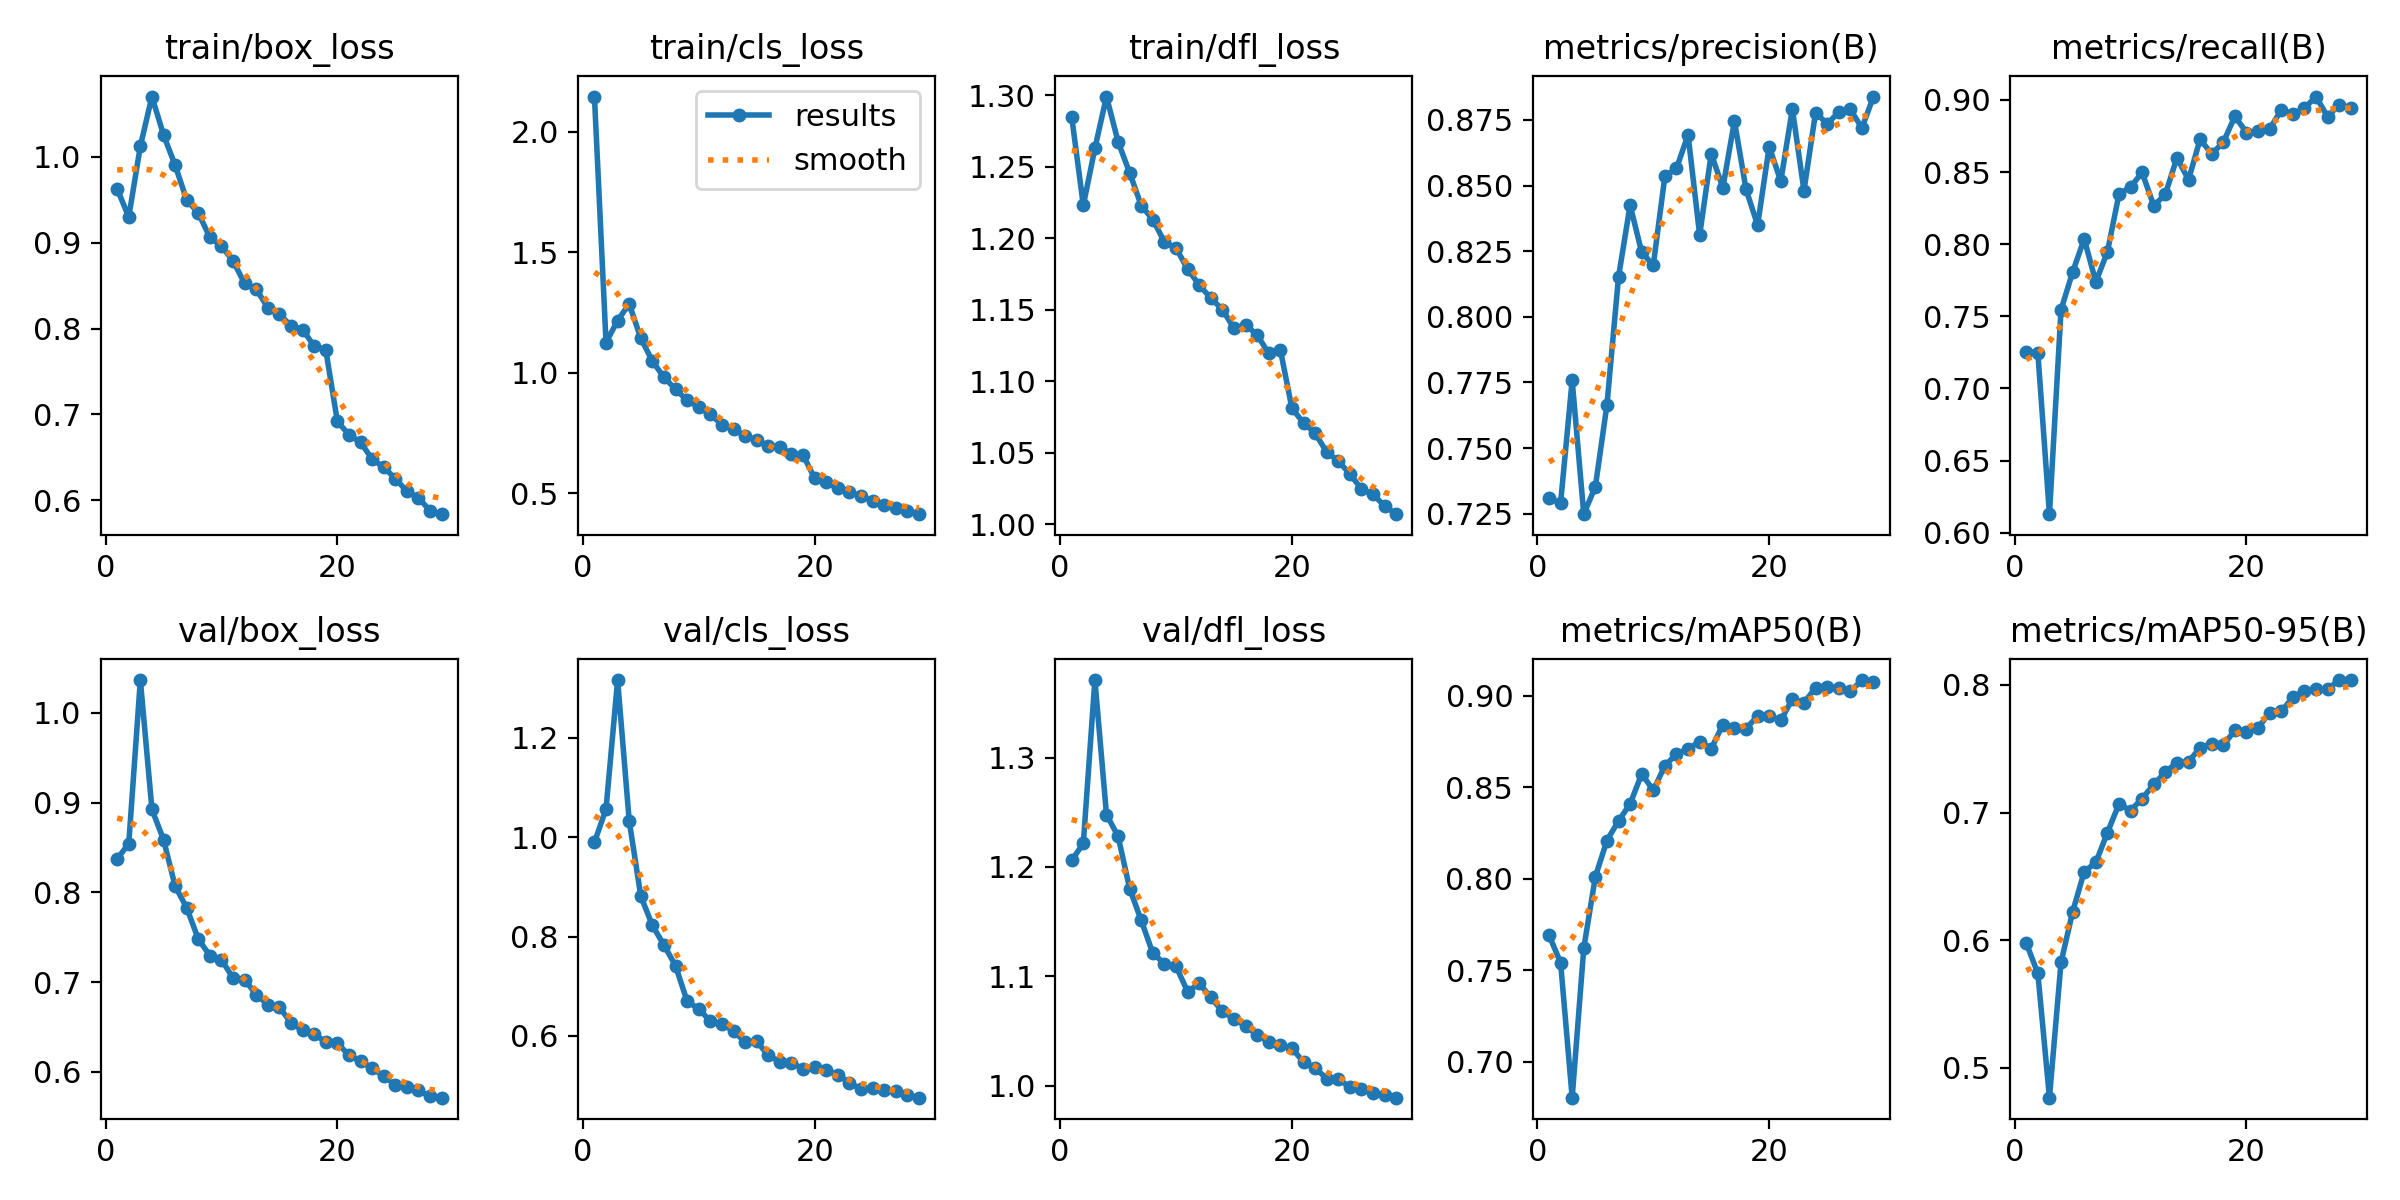

The table this chart was drawn from, first rows:
epoch, time, train/box_loss, train/cls_loss, train/dfl_loss, metrics/precision(B), metrics/recall(B), metrics/mAP50(B), metrics/mAP50-95(B), val/box_loss, val/cls_loss, val/dfl_loss, lr/pg0, lr/pg1, lr/pg2
1, 197.8, 0.9626, 2.147, 1.285, 0.731, 0.7253, 0.7692, 0.5977, 0.8374, 0.9895, 1.206, 0.00333, 0.00333, 0.00333
2, 391.5, 0.9298, 1.125, 1.223, 0.7291, 0.7247, 0.7542, 0.5739, 0.8544, 1.057, 1.221, 0.006427, 0.006427, 0.006427
3, 583, 1.012, 1.216, 1.263, 0.7758, 0.6128, 0.6804, 0.4765, 1.037, 1.316, 1.371, 0.009289, 0.009289, 0.009289
4, 773.4, 1.07, 1.286, 1.299, 0.7249, 0.7545, 0.7621, 0.5826, 0.8925, 1.033, 1.248, 0.008939, 0.008939, 0.008939
5, 964.2, 1.025, 1.143, 1.268, 0.7353, 0.7806, 0.8012, 0.6222, 0.8589, 0.8813, 1.228, 0.008586, 0.008586, 0.008586
6, 1154, 0.9901, 1.048, 1.246, 0.7665, 0.8036, 0.8209, 0.6536, 0.8071, 0.8223, 1.18, 0.008232, 0.008232, 0.008232
7, 1345, 0.9497, 0.9805, 1.223, 0.8152, 0.7739, 0.8317, 0.6609, 0.7829, 0.7829, 1.151, 0.007952, 0.007952, 0.007952
8, 1536, 0.9345, 0.9311, 1.213, 0.8425, 0.7947, 0.8409, 0.6842, 0.7481, 0.7408, 1.121, 0.00761, 0.00761, 0.00761
9, 1727, 0.9061, 0.8851, 1.197, 0.8245, 0.8347, 0.8573, 0.7067, 0.7297, 0.6696, 1.112, 0.007269, 0.007269, 0.007269
10, 1917, 0.8959, 0.857, 1.193, 0.8197, 0.8398, 0.8484, 0.7016, 0.7251, 0.6543, 1.109, 0.006928, 0.006928, 0.006928
11, 2108, 0.8786, 0.8265, 1.179, 0.8535, 0.8498, 0.8618, 0.711, 0.7046, 0.6296, 1.086, 0.006586, 0.006586, 0.006586
12, 2299, 0.8525, 0.7844, 1.167, 0.8565, 0.8266, 0.8682, 0.7221, 0.7029, 0.6239, 1.093, 0.006245, 0.006245, 0.006245
13, 2489, 0.8458, 0.764, 1.158, 0.8693, 0.8346, 0.8711, 0.7316, 0.6862, 0.61, 1.081, 0.005903, 0.005903, 0.005903
14, 2680, 0.8243, 0.7378, 1.15, 0.8311, 0.86, 0.8749, 0.7392, 0.6749, 0.5872, 1.068, 0.005562, 0.005562, 0.005562
15, 2871, 0.8165, 0.7191, 1.137, 0.8621, 0.8447, 0.8711, 0.7398, 0.672, 0.5888, 1.061, 0.005221, 0.005221, 0.005221
16, 3061, 0.8033, 0.6972, 1.14, 0.8491, 0.8728, 0.8842, 0.7509, 0.6549, 0.5607, 1.054, 0.004879, 0.004879, 0.004879
17, 3251, 0.7988, 0.6909, 1.132, 0.8746, 0.8626, 0.8822, 0.7541, 0.6463, 0.548, 1.046, 0.004538, 0.004538, 0.004538
18, 3442, 0.7796, 0.6642, 1.12, 0.8486, 0.8707, 0.8821, 0.7529, 0.6418, 0.5452, 1.04, 0.004197, 0.004197, 0.004197
19, 3633, 0.7751, 0.6578, 1.122, 0.8349, 0.8887, 0.8889, 0.7644, 0.6337, 0.5343, 1.037, 0.003855, 0.003855, 0.003855
20, 3832, 0.692, 0.5617, 1.081, 0.8648, 0.8774, 0.8889, 0.7634, 0.6324, 0.5376, 1.034, 0.003514, 0.003514, 0.003514
21, 4018, 0.6764, 0.5439, 1.071, 0.8517, 0.8786, 0.8866, 0.7663, 0.6186, 0.5314, 1.021, 0.003172, 0.003172, 0.003172
22, 4204, 0.6677, 0.5206, 1.064, 0.8792, 0.8799, 0.8982, 0.7784, 0.6118, 0.5216, 1.016, 0.002831, 0.002831, 0.002831
23, 4391, 0.6481, 0.5026, 1.05, 0.848, 0.893, 0.8962, 0.7793, 0.6043, 0.5054, 1.006, 0.00249, 0.00249, 0.00249
24, 4576, 0.6386, 0.4886, 1.044, 0.8778, 0.8904, 0.9044, 0.7902, 0.5951, 0.4929, 1.006, 0.002148, 0.002148, 0.002148
25, 4762, 0.6254, 0.4673, 1.035, 0.8735, 0.8943, 0.9048, 0.7956, 0.586, 0.4955, 0.9985, 0.001807, 0.001807, 0.001807
26, 4948, 0.6106, 0.4521, 1.025, 0.8779, 0.9024, 0.9041, 0.7966, 0.5833, 0.4906, 0.9968, 0.001466, 0.001466, 0.001466
27, 5133, 0.6029, 0.4378, 1.021, 0.879, 0.8884, 0.9024, 0.7967, 0.5794, 0.4895, 0.9928, 0.001124, 0.001124, 0.001124
28, 5320, 0.588, 0.4242, 1.013, 0.8719, 0.8968, 0.9086, 0.8039, 0.5727, 0.4813, 0.9916, 0.0007828, 0.0007828, 0.0007828
29, 5416, 0.584, 0.4123, 1.007, 0.8839, 0.8946, 0.9077, 0.8037, 0.5714, 0.4756, 0.9889, 0.0004414, 0.0004414, 0.0004414
